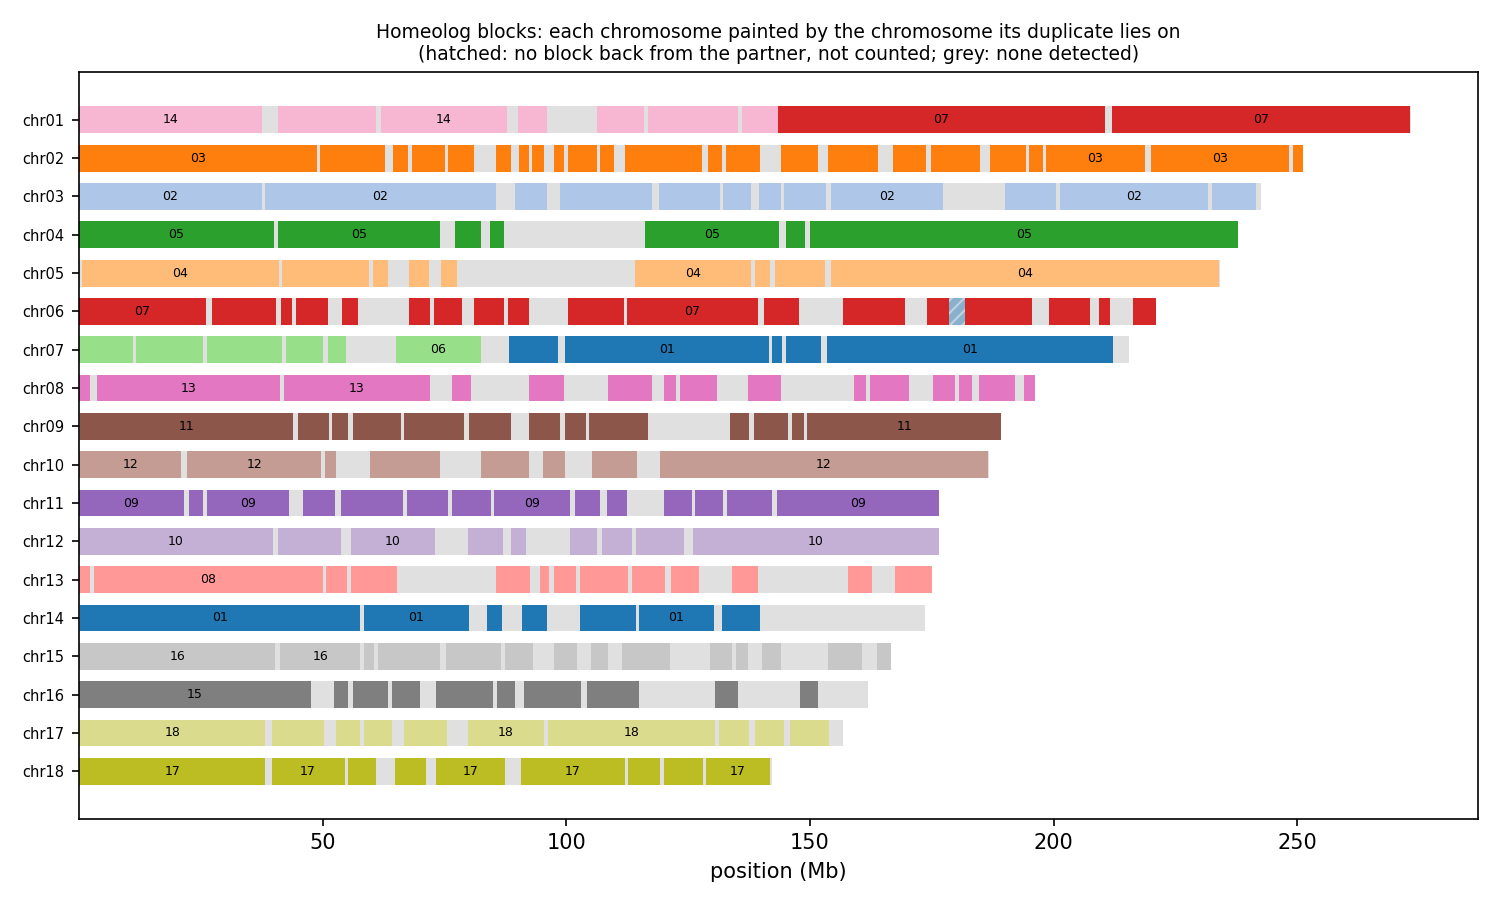

The file beside this chart, header and first rows:
anchor	chrom	win_start	win_end	best	best_dist	second	second_dist	median_dist	z	homeolog_like
HAP1_chr01	chr01	1	250000	chr14	0.03109	chr13	0.03873	0.04204	4.33	yes
HAP1_chr01	chr01	250001	500000	chr14	0.01516	chr18	0.03556	0.03481	9.46	yes
HAP1_chr01	chr01	500001	750000	chr14	0.02555	chr11	0.03675	0.04031	6.32	yes
HAP1_chr01	chr01	750001	1000000	chr14	0.01953	chr13	0.02767	0.02906	5.29	yes
HAP1_chr01	chr01	1000001	1250000	chr14	0.02274	chr07	0.03900	0.04288	7.32	yes
HAP1_chr01	chr01	1250001	1500000	chr14	0.01714	chr18	0.03284	0.03376	6.67	yes
HAP1_chr01	chr01	1500001	1750000	chr14	0.01348	chr12	0.01705	0.01831	4.61	yes
HAP1_chr01	chr01	1750001	2000000	chr14	0.01889	chr16	0.03617	0.03600	15.43	yes
HAP1_chr01	chr01	2000001	2250000	chr14	0.01994	chr12	0.02906	0.03066	5.94	yes
HAP1_chr01	chr01	2250001	2500000	chr14	0.02238	chr05	0.03909	0.04576	7.69	yes
HAP1_chr01	chr01	2500001	2750000	chr14	0.01325	chr12	0.06207	0.06460	16.25	yes
HAP1_chr01	chr01	2750001	3000000	chr14	0.00916	chr12	0.03019	0.03129	11.53	yes
HAP1_chr01	chr01	3000001	3250000	chr14	0.00946	chr04	0.04124	0.04581	15.20	yes
HAP1_chr01	chr01	3250001	3500000	chr14	0.01918	chr16	0.06086	0.06315	27.90	yes
HAP1_chr01	chr01	3500001	3750000	chr14	0.00983	chr16	0.02558	0.02578	9.20	yes
HAP1_chr01	chr01	3750001	4000000	chr14	0.01605	chr13	0.03827	0.04086	11.36	yes
HAP1_chr01	chr01	4000001	4250000	chr14	0.01558	chr05	0.05003	0.05394	24.08	yes
HAP1_chr01	chr01	4250001	4500000	chr14	0.01686	chr05	0.05484	0.06170	12.58	yes
HAP1_chr01	chr01	4500001	4750000	chr14	0.00755	chr12	0.04153	0.04382	14.51	yes
HAP1_chr01	chr01	4750001	5000000	chr14	0.01065	chr11	0.04694	0.04910	15.40	yes
HAP1_chr01	chr01	5000001	5250000	chr14	0.01699	chr12	0.06020	0.06606	18.44	yes
HAP1_chr01	chr01	5250001	5500000	chr14	0.00881	chr13	0.03863	0.03987	14.64	yes
HAP1_chr01	chr01	5500001	5750000	chr14	0.00809	chr12	0.04924	0.05492	25.51	yes
HAP1_chr01	chr01	5750001	6000000	chr14	0.02609	chr12	0.05645	0.05840	9.74	yes
HAP1_chr01	chr01	6000001	6250000	chr14	0.01629	chr13	0.04320	0.04555	10.93	yes
HAP1_chr01	chr01	6250001	6500000	chr14	0.01747	chr06	0.04341	0.04784	7.75	yes
HAP1_chr01	chr01	6500001	6750000	chr14	0.01282	chr11	0.05333	0.05946	22.84	yes
HAP1_chr01	chr01	6750001	7000000	chr14	0.00422	chr18	0.03054	0.03056	9.20	yes
HAP1_chr01	chr01	7000001	7250000	chr14	0.00850	chr02	0.05044	0.05651	17.87	yes
HAP1_chr01	chr01	7250001	7500000	chr14	0.00830	chr04	0.05126	0.06179	19.07	yes
HAP1_chr01	chr01	7500001	7750000	chr14	0.01008	chr18	0.03901	0.03888	13.15	yes
HAP1_chr01	chr01	7750001	8000000	chr14	0.02286	chr06	0.05055	0.05594	11.10	yes
HAP1_chr01	chr01	8000001	8250000	chr14	0.01530	chr13	0.05893	0.06256	28.03	yes
HAP1_chr01	chr01	8250001	8500000	chr14	0.00962	chr18	0.04367	0.04524	19.04	yes
HAP1_chr01	chr01	8500001	8750000	chr14	0.00953	chr18	0.04834	0.04779	23.04	yes
HAP1_chr01	chr01	8750001	9000000	chr14	0.01270	chr03	0.04004	0.04392	26.40	yes
HAP1_chr01	chr01	9000001	9250000	chr14	0.02328	chr05	0.04853	0.05406	17.75	yes
HAP1_chr01	chr01	9250001	9500000	chr14	0.00789	chr18	0.04573	0.04589	14.13	yes
HAP1_chr01	chr01	9500001	9750000	chr14	0.01056	chr12	0.04002	0.04246	13.00	yes
HAP1_chr01	chr01	9750001	10000000	chr14	0.01180	chr03	0.04720	0.05069	54.73	yes
HAP1_chr01	chr01	10000001	10250000	chr14	0.01929	chr13	0.05134	0.05447	19.06	yes
HAP1_chr01	chr01	10250001	10500000	chr14	0.00654	chr11	0.03733	0.03899	13.40	yes
HAP1_chr01	chr01	10500001	10750000	chr14	0.00911	chr18	0.03786	0.04231	10.54	yes
HAP1_chr01	chr01	10750001	11000000	chr14	0.01504	chr12	0.03981	0.04129	11.05	yes
HAP1_chr01	chr01	11000001	11250000	chr14	0.01732	chr07	0.04834	0.05319	14.54	yes
HAP1_chr01	chr01	11250001	11500000	chr14	0.01331	chr03	0.05097	0.05753	10.48	yes
HAP1_chr01	chr01	11500001	11750000	chr14	0.01106	chr11	0.04909	0.05099	17.36	yes
HAP1_chr01	chr01	11750001	12000000	chr14	0.01753	chr13	0.05284	0.05536	12.61	yes
HAP1_chr01	chr01	12000001	12250000	chr14	0.01037	chr16	0.04254	0.04528	14.08	yes
HAP1_chr01	chr01	12250001	12500000	chr14	0.01949	chr13	0.06111	0.06676	18.87	yes
HAP1_chr01	chr01	12500001	12750000	chr14	0.01270	chr05	0.04719	0.05296	26.28	yes
HAP1_chr01	chr01	12750001	13000000	chr14	0.01762	chr13	0.05225	0.05430	13.23	yes
HAP1_chr01	chr01	13000001	13250000	chr14	0.02550	chr15	0.04166	0.04598	11.70	yes
HAP1_chr01	chr01	13250001	13500000	chr14	0.02891	chr18	0.03915	0.03830	5.31	yes
HAP1_chr01	chr01	13500001	13750000	chr14	0.01950	chr07	0.04602	0.05118	7.98	yes
HAP1_chr01	chr01	13750001	14000000	chr14	0.01279	chr02	0.03591	0.04297	10.64	yes
HAP1_chr01	chr01	14000001	14250000	chr14	0.02384	chr16	0.06083	0.06538	18.48	yes
HAP1_chr01	chr01	14250001	14500000	chr14	0.01116	chr05	0.05635	0.06366	14.68	yes
HAP1_chr01	chr01	14500001	14750000	chr14	0.01671	chr02	0.04124	0.04615	11.52	yes
HAP1_chr01	chr01	14750001	15000000	chr14	0.02733	chr12	0.03993	0.04501	9.99	yes
... 14,254 more rows
